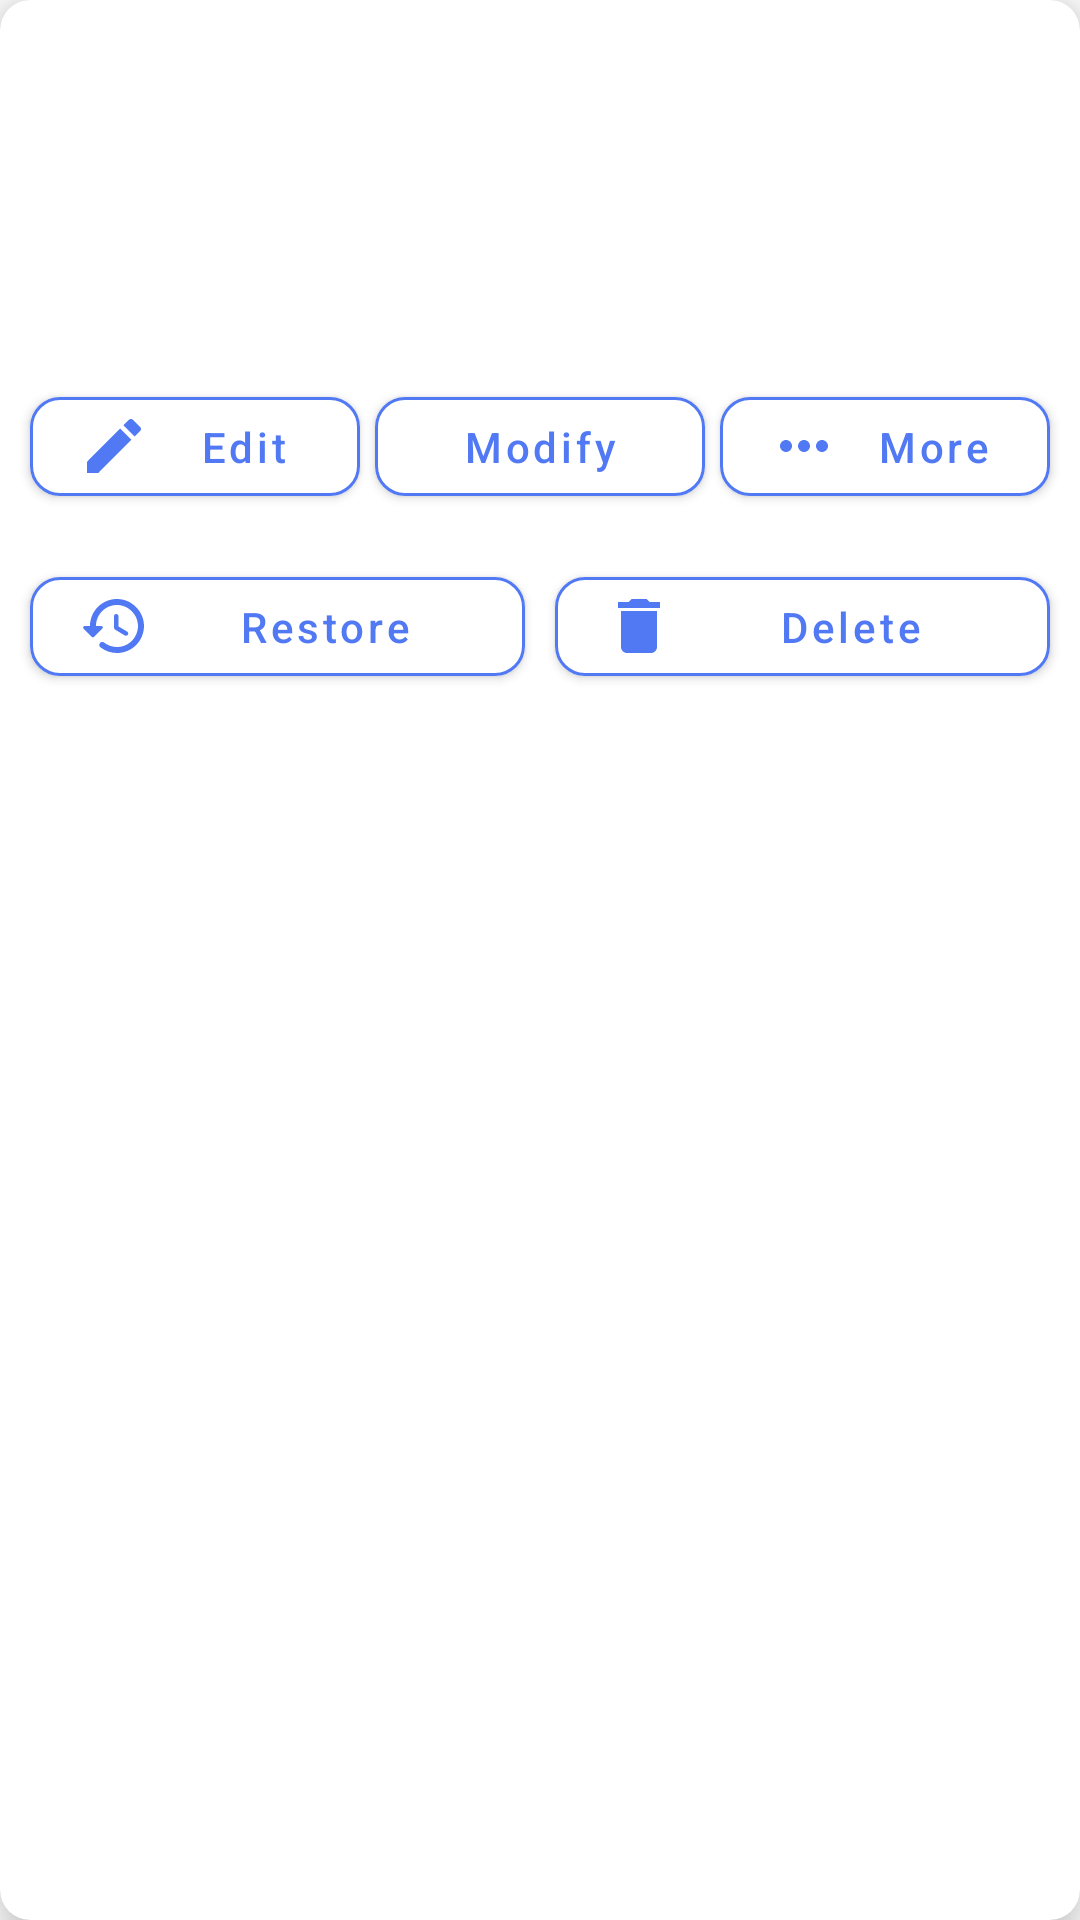

Here is an Android app screen rendered from its layout file. Give the layout XML and the strings, colors and styles it references.
<!-- AndroidManifest.xml: application theme Theme.BlogApp -->
<!-- res/layout/edit_blog_item.xml -->
<?xml version="1.0" encoding="utf-8"?>
<layout
    xmlns:android="http://schemas.android.com/apk/res/android"
    xmlns:app="http://schemas.android.com/apk/res-auto">
    <data>
        <import type="android.text.Spanned" />
        <variable name="blog" type="com.example.blogapp.model.Blog" />
        <variable
            name="content"
            type="Spanned" />
        <variable
            name="createdTime"
            type="String" />
    </data>
    <androidx.cardview.widget.CardView
        android:layout_width="match_parent"
        android:layout_height="wrap_content"
        app:cardElevation="10dp"
        android:elevation="10dp"
        app:cardCornerRadius="10dp"
        android:layout_marginBottom="10dp">
        <LinearLayout
            android:layout_width="match_parent"
            android:layout_height="wrap_content"
            android:orientation="vertical"
            android:layout_margin="5dp">
            <LinearLayout
                android:layout_width="match_parent"
                android:layout_height="wrap_content"
                android:orientation="horizontal"
                >
                <TextView
                    android:id="@+id/tv_title"
                    android:layout_width="wrap_content"
                    android:layout_height="wrap_content"
                    android:text="@{blog.title}"
                    android:textSize="20dp"
                    android:textColor="#000000"
                    android:textStyle="bold"
                    android:padding="10dp"
                    android:maxLines="2"
                    android:layout_weight="1"
                    ></TextView>
            </LinearLayout>
            <TextView
                android:id="@+id/tv_content"
                android:layout_width="match_parent"
                android:layout_height="wrap_content"
                android:text="@{content}"
                android:textColor="#000000"
                android:textSize="15dp"
                android:maxLines="3"
                android:ellipsize="end"
                android:padding="10dp"
                ></TextView>
            <TextView
                android:id="@+id/tv_time"
                android:layout_width="match_parent"
                android:layout_height="wrap_content"
                android:text="@{createdTime}"
                android:paddingHorizontal="10dp"
                ></TextView>
            <LinearLayout
                android:id="@+id/ll_edit"
                android:layout_width="match_parent"
                android:layout_height="wrap_content"
                android:orientation="horizontal"
                android:layout_marginTop="15dp">

                <com.google.android.material.button.MaterialButton
                    android:id="@+id/btn_edit"
                    android:layout_width="0dp"
                    android:layout_height="45dp"
                    android:backgroundTint="@color/white"
                    android:drawableLeft="@drawable/ic_baseline_edit_24"
                    android:text="Edit"
                    android:textColor="@color/main_color"
                    android:textAllCaps="false"
                    app:strokeColor="@color/main_color"
                    app:strokeWidth="1dp"
                    app:cornerRadius="10dp"
                    android:layout_weight="1"
                    android:layout_marginHorizontal="5dp"
                    ></com.google.android.material.button.MaterialButton>

                <com.google.android.material.button.MaterialButton
                    android:id="@+id/btn_modify"
                    android:layout_width="0dp"
                    android:layout_height="45dp"
                    android:backgroundTint="@color/white"
                    android:drawableLeft="@drawable/ic_baseline_settings_24"
                    android:text="Modify"
                    android:textColor="@color/main_color"
                    android:textAllCaps="false"
                    app:strokeColor="@color/main_color"
                    app:strokeWidth="1dp"
                    app:cornerRadius="10dp"
                    android:layout_weight="1"
                    ></com.google.android.material.button.MaterialButton>

                <com.google.android.material.button.MaterialButton
                    android:id="@+id/btn_more"
                    android:layout_width="0dp"
                    android:layout_height="45dp"
                    android:backgroundTint="@color/white"
                    android:drawableLeft="@drawable/ic_baseline_more_horiz_24"
                    android:text="More"
                    android:textColor="@color/main_color"
                    android:textAllCaps="false"
                    app:strokeColor="@color/main_color"
                    app:strokeWidth="1dp"
                    app:cornerRadius="10dp"
                    android:layout_weight="1"
                    android:layout_marginHorizontal="5dp"
                    ></com.google.android.material.button.MaterialButton>
            </LinearLayout>
            <LinearLayout
                android:id="@+id/ll_trash"
                android:layout_width="match_parent"
                android:layout_height="wrap_content"
                android:orientation="horizontal"
                android:visibility="visible"
                android:layout_marginTop="15dp">

                <com.google.android.material.button.MaterialButton
                    android:id="@+id/btn_restore"
                    android:layout_width="0dp"
                    android:layout_height="45dp"
                    android:backgroundTint="@color/white"
                    android:drawableLeft="@drawable/ic_round_restore_24"
                    android:text="Restore"
                    android:textColor="@color/main_color"
                    android:textAllCaps="false"
                    app:strokeColor="@color/main_color"
                    app:strokeWidth="1dp"
                    app:cornerRadius="10dp"
                    android:layout_weight="1"
                    android:layout_marginHorizontal="5dp"
                    ></com.google.android.material.button.MaterialButton>

                <com.google.android.material.button.MaterialButton
                    android:id="@+id/btn_delete"
                    android:layout_width="0dp"
                    android:layout_height="45dp"
                    android:backgroundTint="@color/white"
                    android:drawableLeft="@drawable/ic_baseline_delete_24"
                    android:text="Delete"
                    android:textColor="@color/main_color"
                    android:textAllCaps="false"
                    app:strokeColor="@color/main_color"
                    app:strokeWidth="1dp"
                    app:cornerRadius="10dp"
                    android:layout_weight="1"
                    android:layout_marginHorizontal="5dp"
                    ></com.google.android.material.button.MaterialButton>
            </LinearLayout>
        </LinearLayout>
    </androidx.cardview.widget.CardView>
</layout>
<!-- resources referenced by this layout -->
<resources>
  <color name="main_color">#5279F4</color>
  <color name="white">#FFFFFFFF</color>
  <!-- drawable ic_baseline_delete_24 (drawable) -->
  <vector android:height="24dp" android:tint="#5279f4"
      android:viewportHeight="24" android:viewportWidth="24"
      android:width="24dp" xmlns:android="http://schemas.android.com/apk/res/android">
      <path android:fillColor="@android:color/black" android:pathData="M6,19c0,1.1 0.9,2 2,2h8c1.1,0 2,-0.9 2,-2V7H6v12zM19,4h-3.5l-1,-1h-5l-1,1H5v2h14V4z"/>
  </vector>
  <!-- drawable ic_baseline_edit_24 (drawable) -->
  <vector android:height="24dp" android:tint="#5279f4"
      android:viewportHeight="24" android:viewportWidth="24"
      android:width="24dp" xmlns:android="http://schemas.android.com/apk/res/android">
      <path android:fillColor="@android:color/black" android:pathData="M3,17.25V21h3.75L17.81,9.94l-3.75,-3.75L3,17.25zM20.71,7.04c0.39,-0.39 0.39,-1.02 0,-1.41l-2.34,-2.34c-0.39,-0.39 -1.02,-0.39 -1.41,0l-1.83,1.83 3.75,3.75 1.83,-1.83z"/>
  </vector>
  <!-- drawable ic_baseline_more_horiz_24 (drawable) -->
  <vector android:height="24dp" android:tint="@color/main_color"
      android:viewportHeight="24" android:viewportWidth="24"
      android:width="24dp" xmlns:android="http://schemas.android.com/apk/res/android">
      <path android:fillColor="@android:color/white" android:pathData="M6,10c-1.1,0 -2,0.9 -2,2s0.9,2 2,2 2,-0.9 2,-2 -0.9,-2 -2,-2zM18,10c-1.1,0 -2,0.9 -2,2s0.9,2 2,2 2,-0.9 2,-2 -0.9,-2 -2,-2zM12,10c-1.1,0 -2,0.9 -2,2s0.9,2 2,2 2,-0.9 2,-2 -0.9,-2 -2,-2z"/>
  </vector>
  <!-- drawable ic_round_restore_24 (drawable) -->
  <vector android:height="24dp" android:tint="@color/main_color"
      android:viewportHeight="24" android:viewportWidth="24"
      android:width="24dp" xmlns:android="http://schemas.android.com/apk/res/android">
      <path android:fillColor="@android:color/white" android:pathData="M13.25,3c-5.09,-0.14 -9.26,3.94 -9.26,9L2.2,12c-0.45,0 -0.67,0.54 -0.35,0.85l2.79,2.8c0.2,0.2 0.51,0.2 0.71,0l2.79,-2.8c0.32,-0.31 0.09,-0.85 -0.35,-0.85h-1.8c0,-3.9 3.18,-7.05 7.1,-7 3.72,0.05 6.85,3.18 6.9,6.9 0.05,3.91 -3.1,7.1 -7,7.1 -1.61,0 -3.1,-0.55 -4.28,-1.48 -0.4,-0.31 -0.96,-0.28 -1.32,0.08 -0.42,0.43 -0.39,1.13 0.08,1.5 1.52,1.19 3.44,1.9 5.52,1.9 5.05,0 9.14,-4.17 9,-9.26 -0.13,-4.69 -4.05,-8.61 -8.74,-8.74zM12.74,8c-0.41,0 -0.75,0.34 -0.75,0.75v3.68c0,0.35 0.19,0.68 0.49,0.86l3.12,1.85c0.36,0.21 0.82,0.09 1.03,-0.26 0.21,-0.36 0.09,-0.82 -0.26,-1.03l-2.88,-1.71v-3.4c0,-0.4 -0.33,-0.74 -0.75,-0.74z"/>
  </vector>
  <style name="Theme.BlogApp" parent="Theme.MaterialComponents.DayNight.DarkActionBar">
          
          <item name="colorPrimary">@color/main_color</item>
          <item name="colorPrimaryVariant">@color/purple_700</item>
          <item name="colorOnPrimary">@color/white</item>
          
          <item name="colorSecondary">@color/teal_200</item>
          <item name="colorSecondaryVariant">@color/teal_700</item>
          <item name="colorOnSecondary">@color/black</item>
          
          <item name="android:statusBarColor">?attr/colorPrimaryVariant</item>
          
          <item name="colorAccent">#52B8E6</item>
      </style>
  <color name="purple_700">#FF3700B3</color>
  <color name="teal_200">#FF03DAC5</color>
  <color name="teal_700">#FF018786</color>
  <color name="black">#212A3E</color>
</resources>
